3-way image classification set "Chemovista_Dataset" from GitHub (Kavish-7/ReactX-AI); label vocabulary: HDPE plastic, PET plastic, PVC plastic.

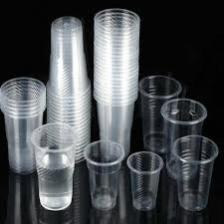
Label: PET plastic

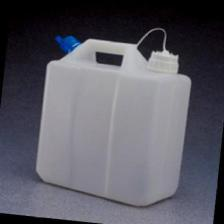
Label: HDPE plastic

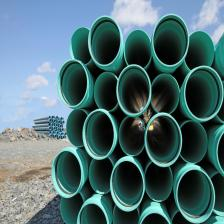
Label: PVC plastic

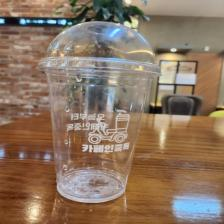
Label: PET plastic

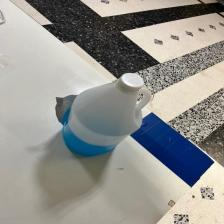
Label: HDPE plastic

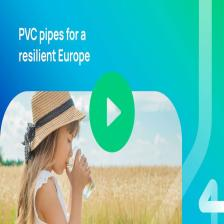
Label: PVC plastic
